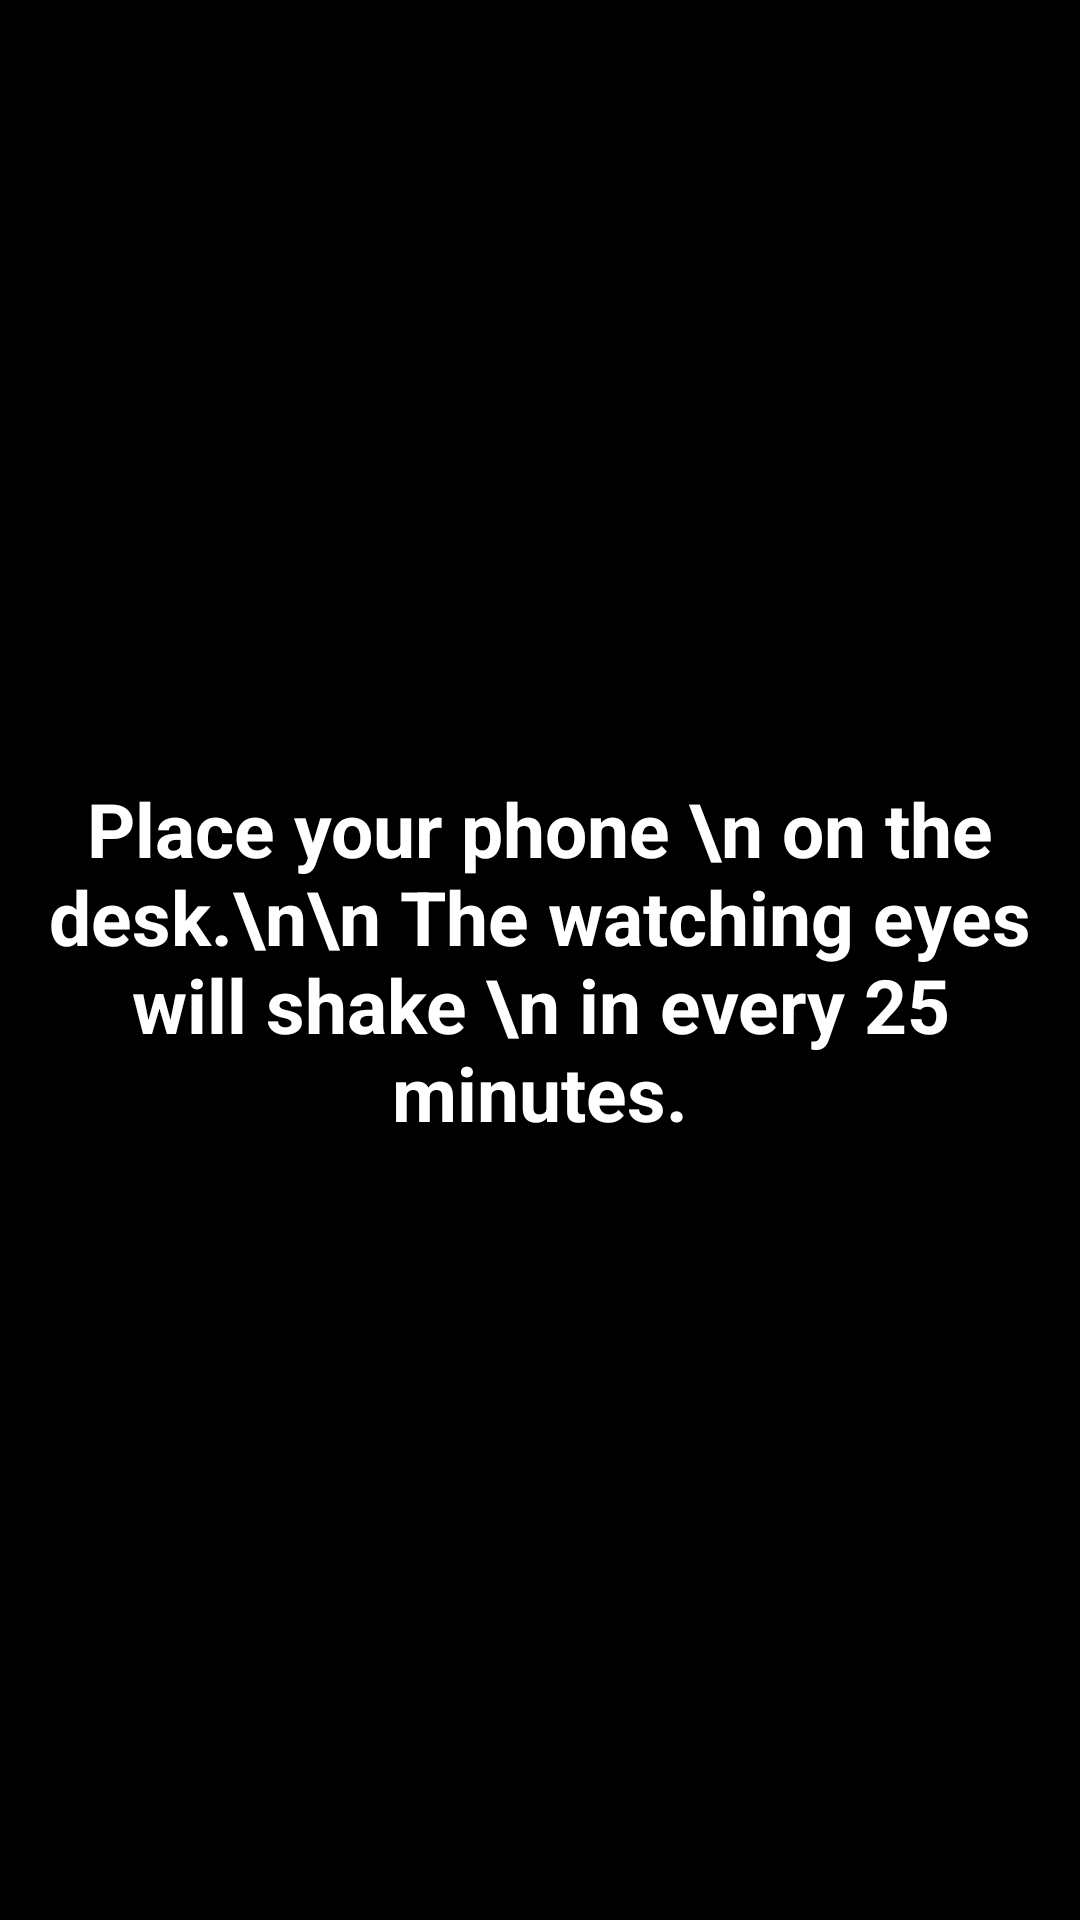

This screen was rendered from an Android layout file. Write that file and the resources it references.
<!-- AndroidManifest.xml: application theme Theme.Anti_drowsiness_hud -->
<!-- res/layout/activity_focus_instruction.xml -->
<?xml version="1.0" encoding="utf-8"?>
<androidx.constraintlayout.widget.ConstraintLayout
    xmlns:android="http://schemas.android.com/apk/res/android"
    xmlns:tools="http://schemas.android.com/tools"
    xmlns:app="http://schemas.android.com/apk/res-auto"
    android:layout_width="match_parent"
    android:layout_height="match_parent"
    android:background="@color/black"
    tools:context=".FocusInstruction">

    <TextView
        android:id="@+id/instruction2"
        android:layout_width="wrap_content"
        android:layout_height="wrap_content"
        android:fontFamily="sans-serif"
        android:text="Place your phone \n on the desk.\n\n The watching eyes will shake \n in every 25 minutes."
        android:textAlignment="center"
        android:textColor="@color/white"
        android:textSize="25sp"
        android:textStyle="bold"
        app:layout_constraintBottom_toBottomOf="parent"
        app:layout_constraintEnd_toEndOf="parent"
        app:layout_constraintStart_toStartOf="parent"
        app:layout_constraintTop_toTopOf="parent" />

</androidx.constraintlayout.widget.ConstraintLayout>
<!-- resources referenced by this layout -->
<resources>
  <color name="black">#FF000000</color>
  <color name="white">#FFFFFFFF</color>
  <style name="Theme.Anti_drowsiness_hud" parent="Theme.MaterialComponents.DayNight.NoActionBar">
          
          <item name="colorPrimary">@color/purple_500</item>
          <item name="colorPrimaryVariant">@color/purple_700</item>
          <item name="colorOnPrimary">@color/white</item>
          
          <item name="colorSecondary">@color/teal_200</item>
          <item name="colorSecondaryVariant">@color/teal_700</item>
          <item name="colorOnSecondary">@color/black</item>
          
          <item name="android:statusBarColor" tools:targetApi="l">?attr/colorPrimaryVariant</item>
          
      </style>
  <color name="purple_500">#FF6200EE</color>
  <color name="purple_700">#FF3700B3</color>
  <color name="teal_200">#FF03DAC5</color>
  <color name="teal_700">#FF018786</color>
</resources>
